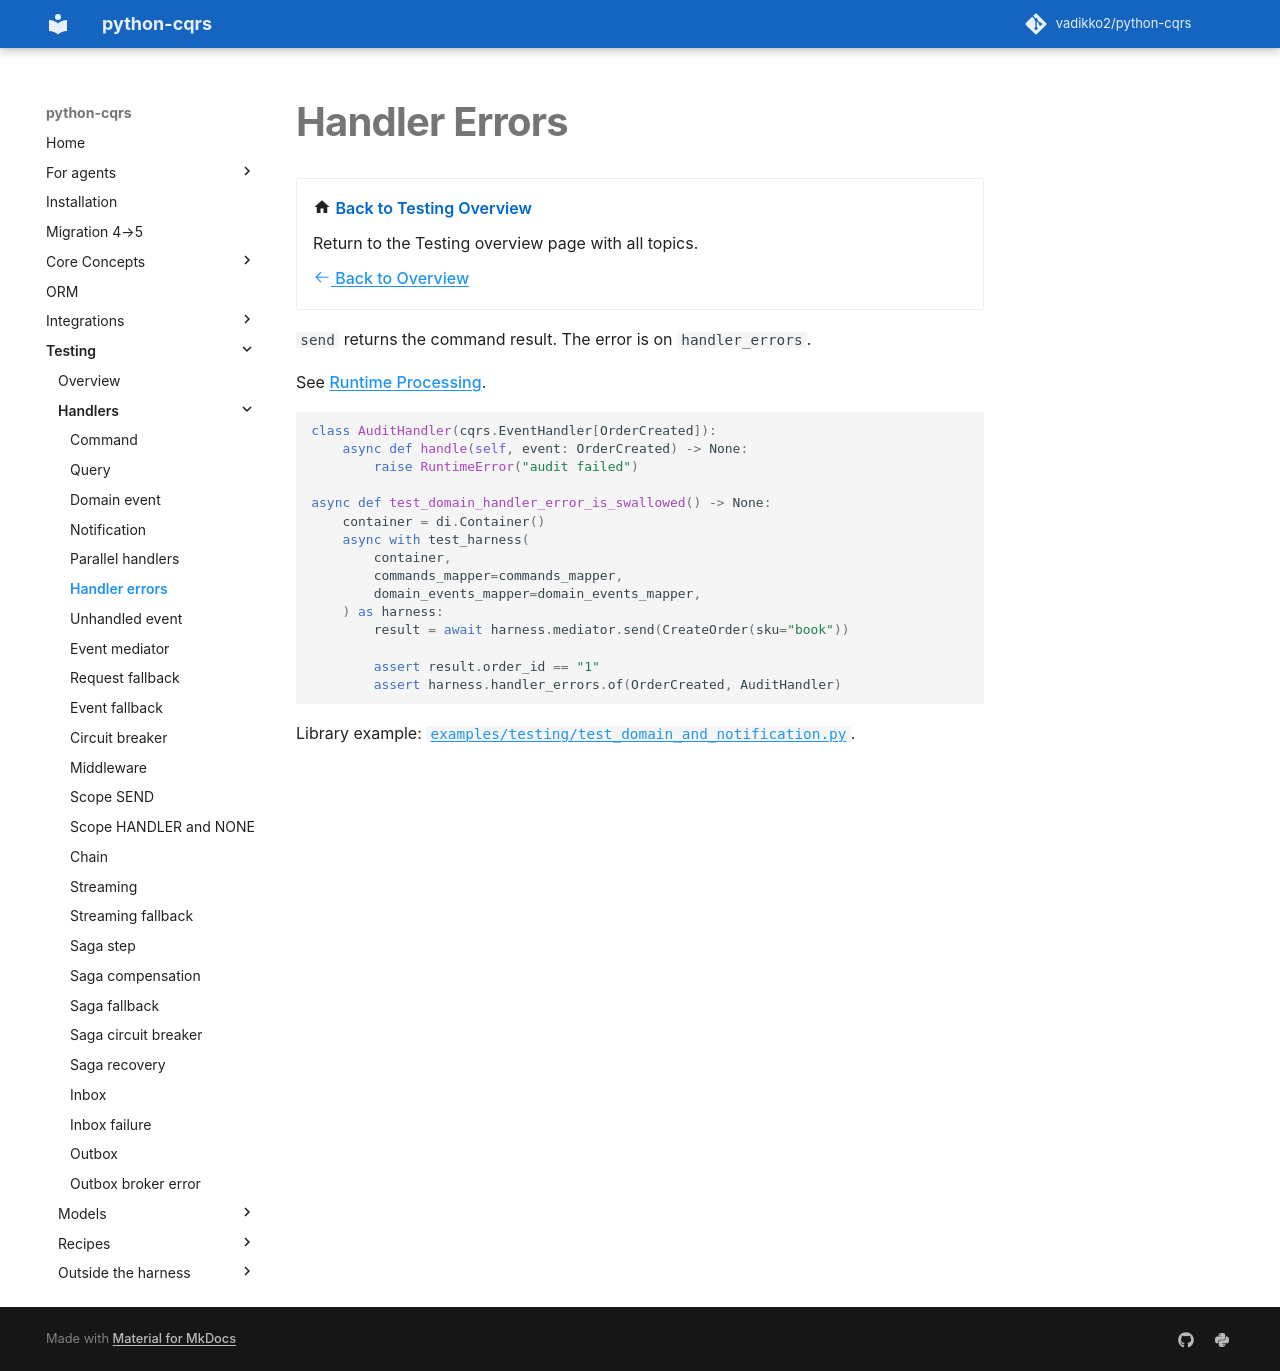

repository: pypatterns/python-cqrs-mkdocs · page: 5.0/testing/handler_errors/index.html · generator: mkdocs

---
title: Handler Errors
description: The command result returns from send; the error is on the handler_errors journal.
---

# Handler Errors

<div class="grid cards" markdown>

-   :material-home: **Back to Testing Overview**

    Return to the Testing overview page with all topics.

    [:octicons-arrow-left-24: Back to Overview](index.md)

</div>

`send` returns the command result. The error is on `handler_errors`.

See [Runtime Processing](../event_handler/runtime_processing.md).

```python
class AuditHandler(cqrs.EventHandler[OrderCreated]):
    async def handle(self, event: OrderCreated) -> None:
        raise RuntimeError("audit failed")

async def test_domain_handler_error_is_swallowed() -> None:
    container = di.Container()
    async with test_harness(
        container,
        commands_mapper=commands_mapper,
        domain_events_mapper=domain_events_mapper,
    ) as harness:
        result = await harness.mediator.send(CreateOrder(sku="book"))

        assert result.order_id == "1"
        assert harness.handler_errors.of(OrderCreated, AuditHandler)
```

Library example: [`examples/testing/test_domain_and_notification.py`](https://github.com/vadikko2/python-cqrs/blob/master/examples/testing/test_domain_and_notification.py).
